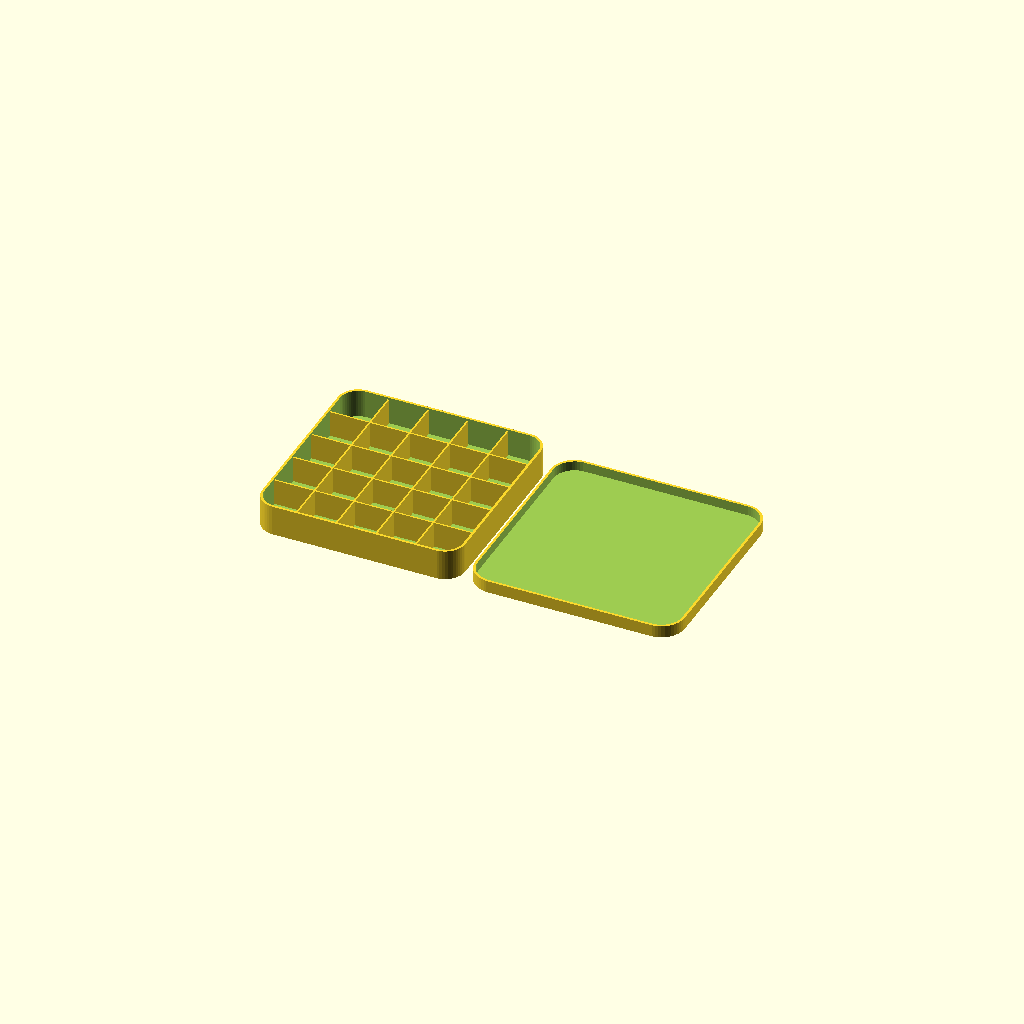
Cell 1 — every parameter at its default value.
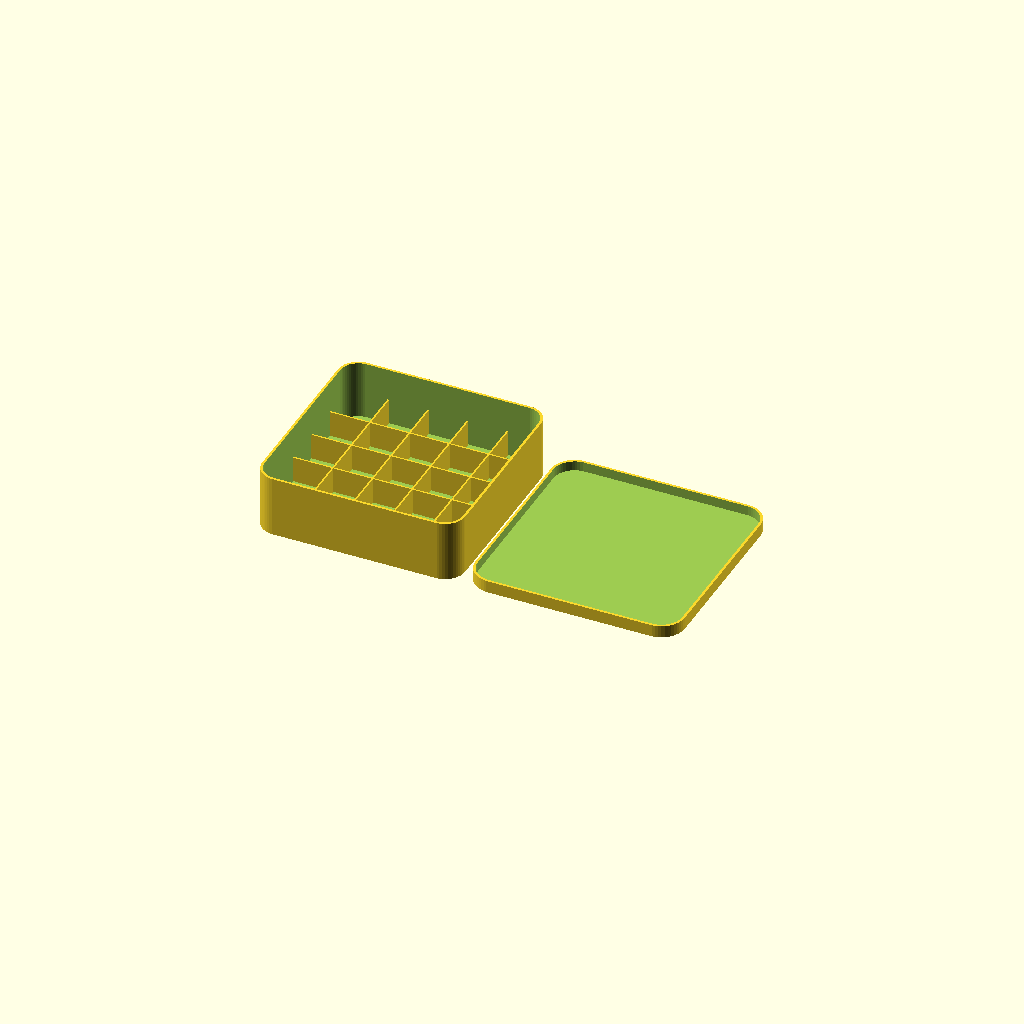
Cell 2: height = 30 (everything else at default).
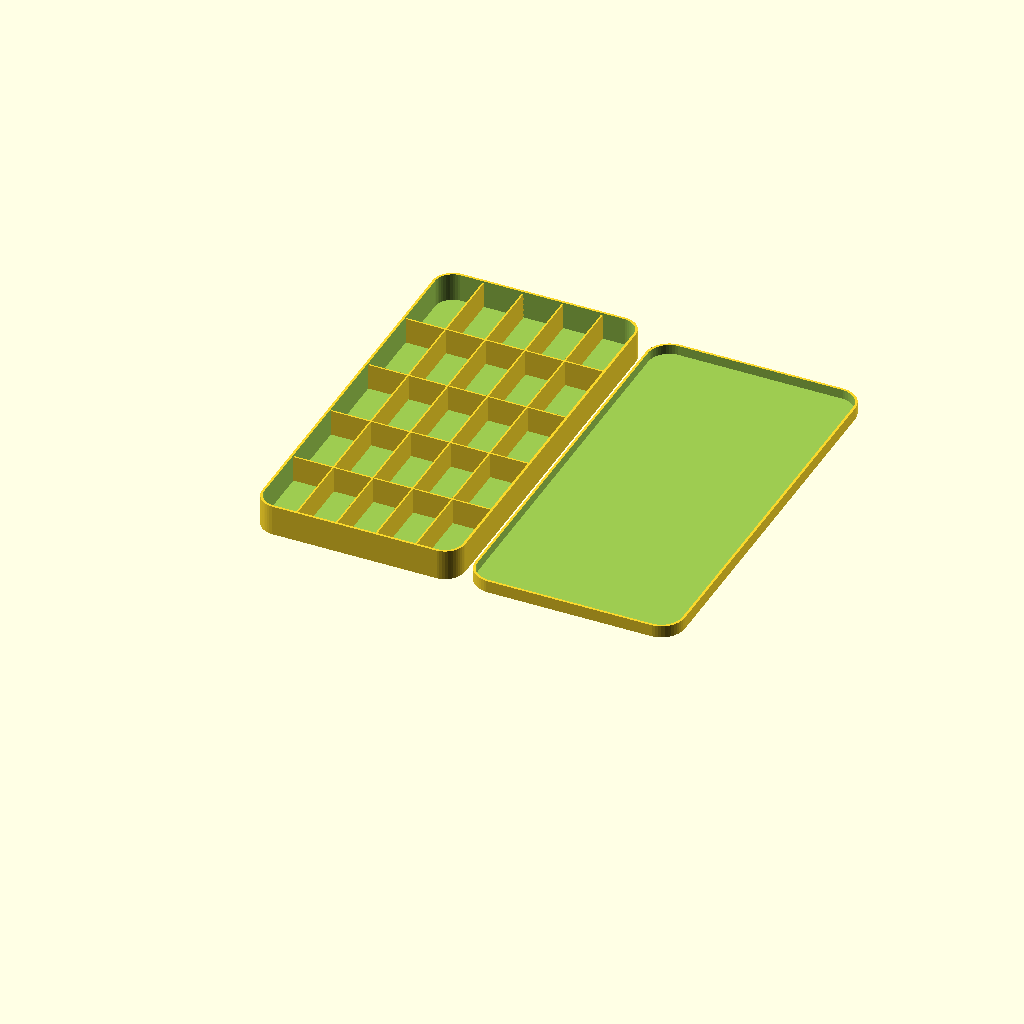
Cell 3 — length set to 200, the other parameters unchanged.
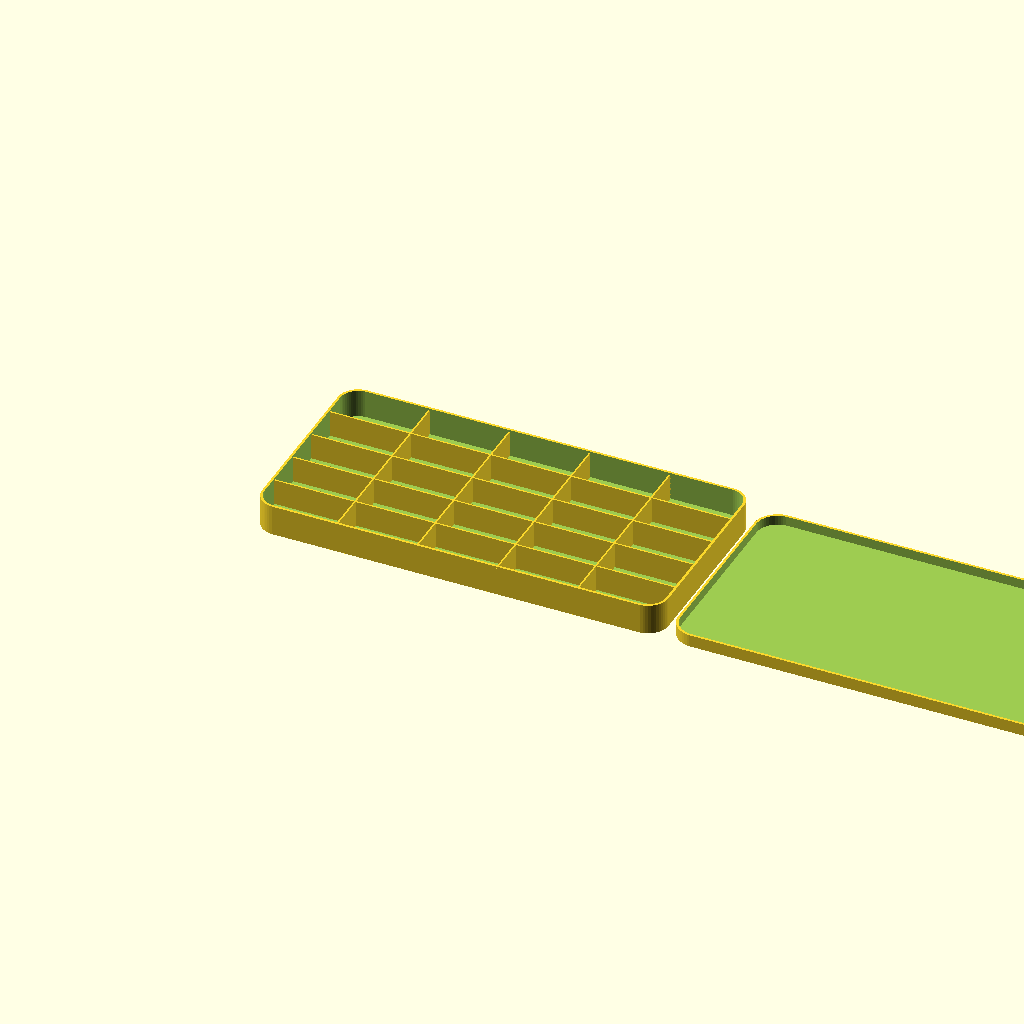
Cell 4 — width set to 200, the other parameters unchanged.
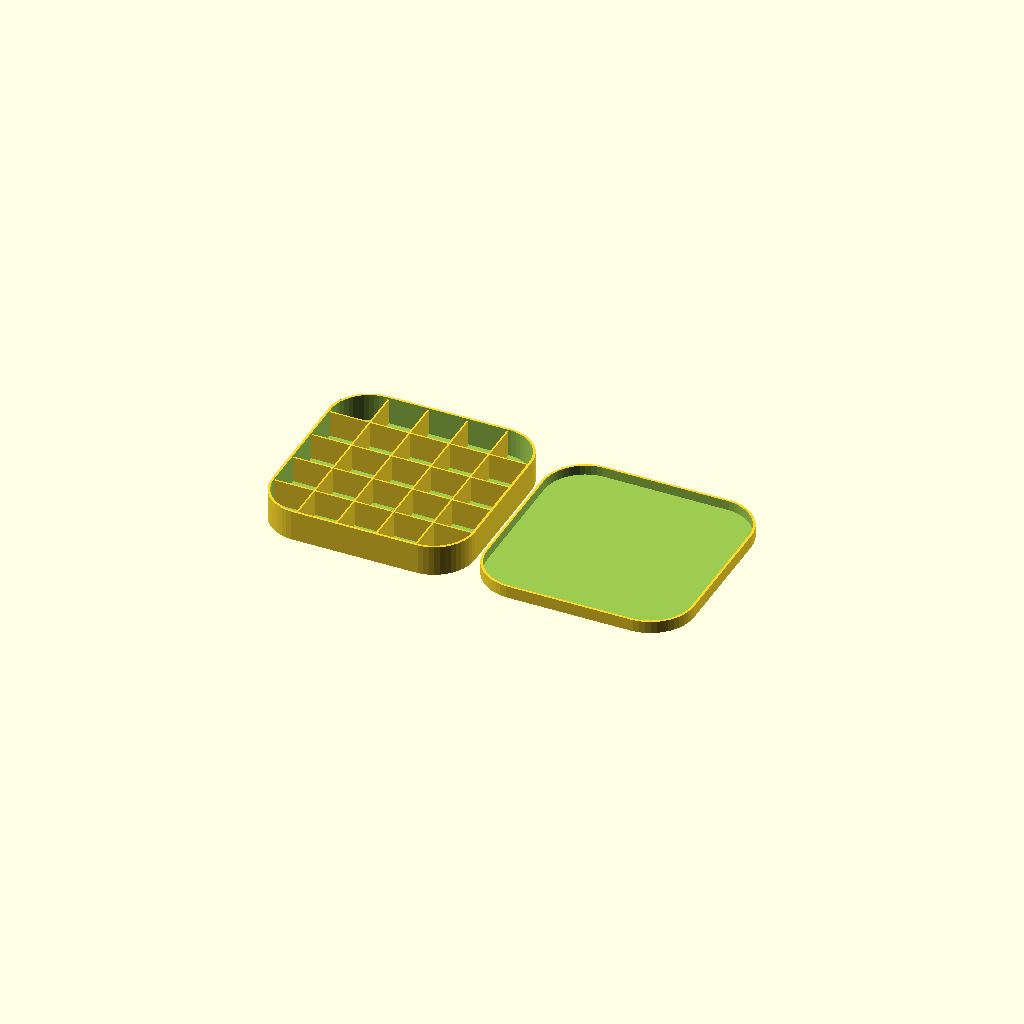
Cell 5: cornerrad = 20 (everything else at default).
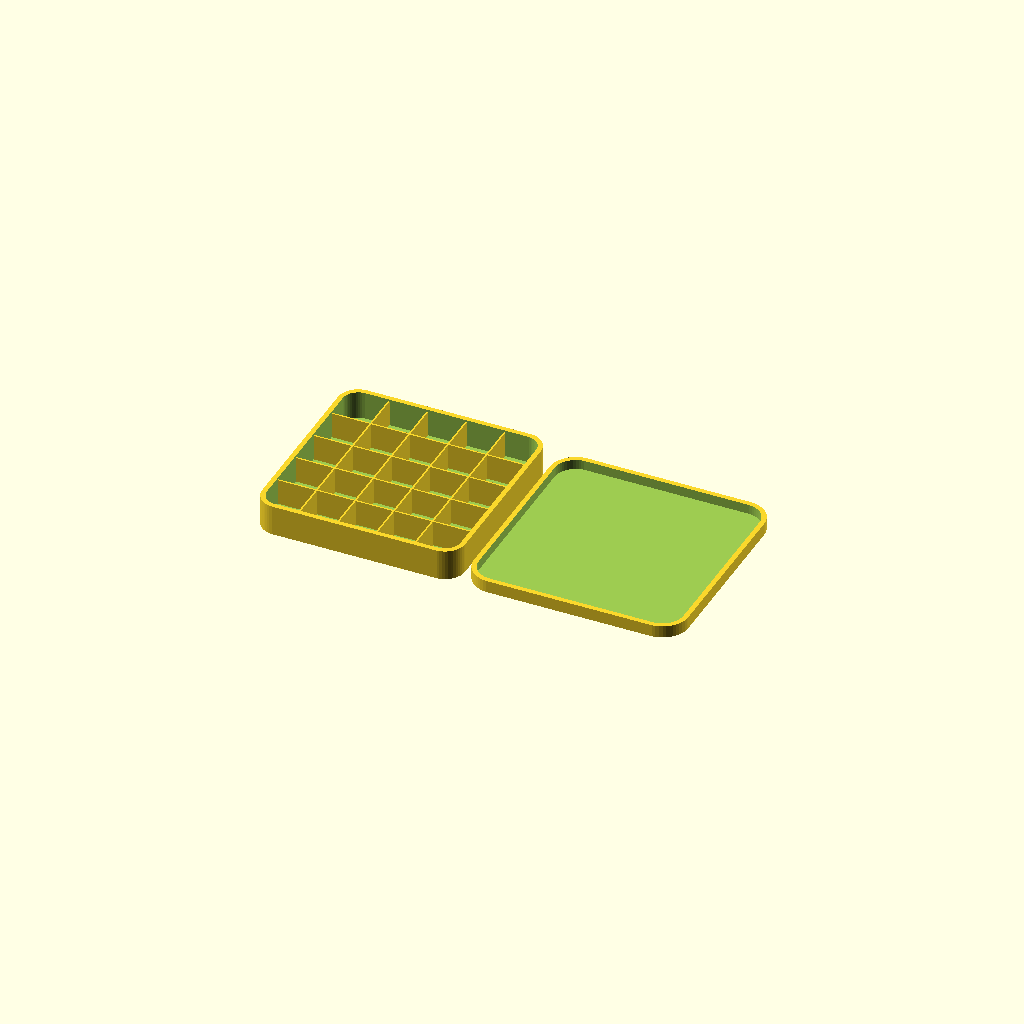
Cell 6: outwalls = 2.4 (everything else at default).
One fixed orthographic camera (rotation 55°, 0°, 25°; colour scheme Cornfield) for every cell.
The OpenSCAD source (inputs/thingiverse/thing-1341482/files/box.scad):
/* [Box] */
//Box height
height=15;
//Box length
length=100;
//Box width
width=100;
//Radius for corners (minimum 2)
cornerrad=10;
//Wall thickness
outwalls=1.2;
//Box thickness for floor
thickness=1.2;

/* [Box Sections] */
//Amount of sections in the length
sectionsl=5;
//Amount of sections in the width
sectionsw=5;
//Sections height
sectionsh=14;
//Inner walls thickness
inwalls=0.8;

/* [Lid] */
//Tolerance for lid
tol=0.4; 
//Lid thickness for top
lidthickness=1.2;
//Lid height
lidheight=6;

l=length-(cornerrad*2);
w=width-(cornerrad*2);

translate([cornerrad, cornerrad, 0]){
    union(){
        difference() {
            hull() {
                h = (height/2);
                translate([0,0,h]) cylinder(h=height, r=cornerrad, $fn=50, center = true);
                translate([0,l,h]) cylinder(h=height, r=cornerrad, $fn=50, center = true);
                translate([w,l,h]) cylinder(h=height, r=cornerrad, $fn=50, center = true);
                translate([w,0,h]) cylinder(h=height, r=cornerrad, $fn=50, center = true);
            }
            hull() {
                h = (height/2) + thickness;
                translate([0,0,h]) cylinder(h=height, r=cornerrad-outwalls, $fn=50, center = true);
                translate([0,l,h]) cylinder(h=height, r=cornerrad-outwalls, $fn=50, center = true);
                translate([w,l,h]) cylinder(h=height, r=cornerrad-outwalls, $fn=50, center = true);
                translate([w,0,h]) cylinder(h=height, r=cornerrad-outwalls, $fn=50, center = true);
            }
        }
        
        if( sectionsl > 0 ){
            cutl = ((length) - (outwalls*2))/sectionsl;
            for(i = [cutl : cutl : length-cutl]) {
                translate([w/2,i+outwalls-cornerrad,sectionsh/2]) cube([width,inwalls,sectionsh], center=true);
            }
        }
        
        if( sectionsw > 0 ){
            cutw = ((width) - (outwalls*2))/sectionsw;
            for(i = [cutw : cutw : width-cutw]) {
                translate([i+outwalls-cornerrad,l/2,sectionsh/2]) cube([inwalls,length,sectionsh], center=true);
            }
        }
        
    }

    translate([w + (cornerrad*2) + 6, outwalls, 0]){
        difference() {
            hull() {
                h = (lidheight/2);
                translate([0,0,h]) cylinder(h=lidheight, r=cornerrad+tol+outwalls, $fn=50, center = true);
                translate([0,l,h]) cylinder(h=lidheight, r=cornerrad+tol+outwalls, $fn=50, center = true);
                translate([w,l,h]) cylinder(h=lidheight, r=cornerrad+tol+outwalls, $fn=50, center = true);
                translate([w,0,h]) cylinder(h=lidheight, r=cornerrad+tol+outwalls, $fn=50, center = true);
            }
            
            hull() {
                h = (lidheight/2) + lidthickness;
                translate([0,0,h]) cylinder(h=lidheight, r=(cornerrad)+tol, $fn=50, center = true);
                translate([0,l,h]) cylinder(h=lidheight, r=(cornerrad)+tol, $fn=50, center = true);
                translate([w,l,h]) cylinder(h=lidheight, r=(cornerrad)+tol, $fn=50, center = true);
                translate([w,0,h]) cylinder(h=lidheight, r=(cornerrad)+tol, $fn=50, center = true);
            }
        }
    }
}
Customizer parameters (derived from the source; name, type, default, range or options):
height: number, default 15
length: number, default 100
width: number, default 100
cornerrad: number, default 10
outwalls: number, default 1.2
thickness: number, default 1.2
sectionsl: number, default 5
sectionsw: number, default 5
sectionsh: number, default 14
inwalls: number, default 0.8
tol: number, default 0.4
lidthickness: number, default 1.2
lidheight: number, default 6
